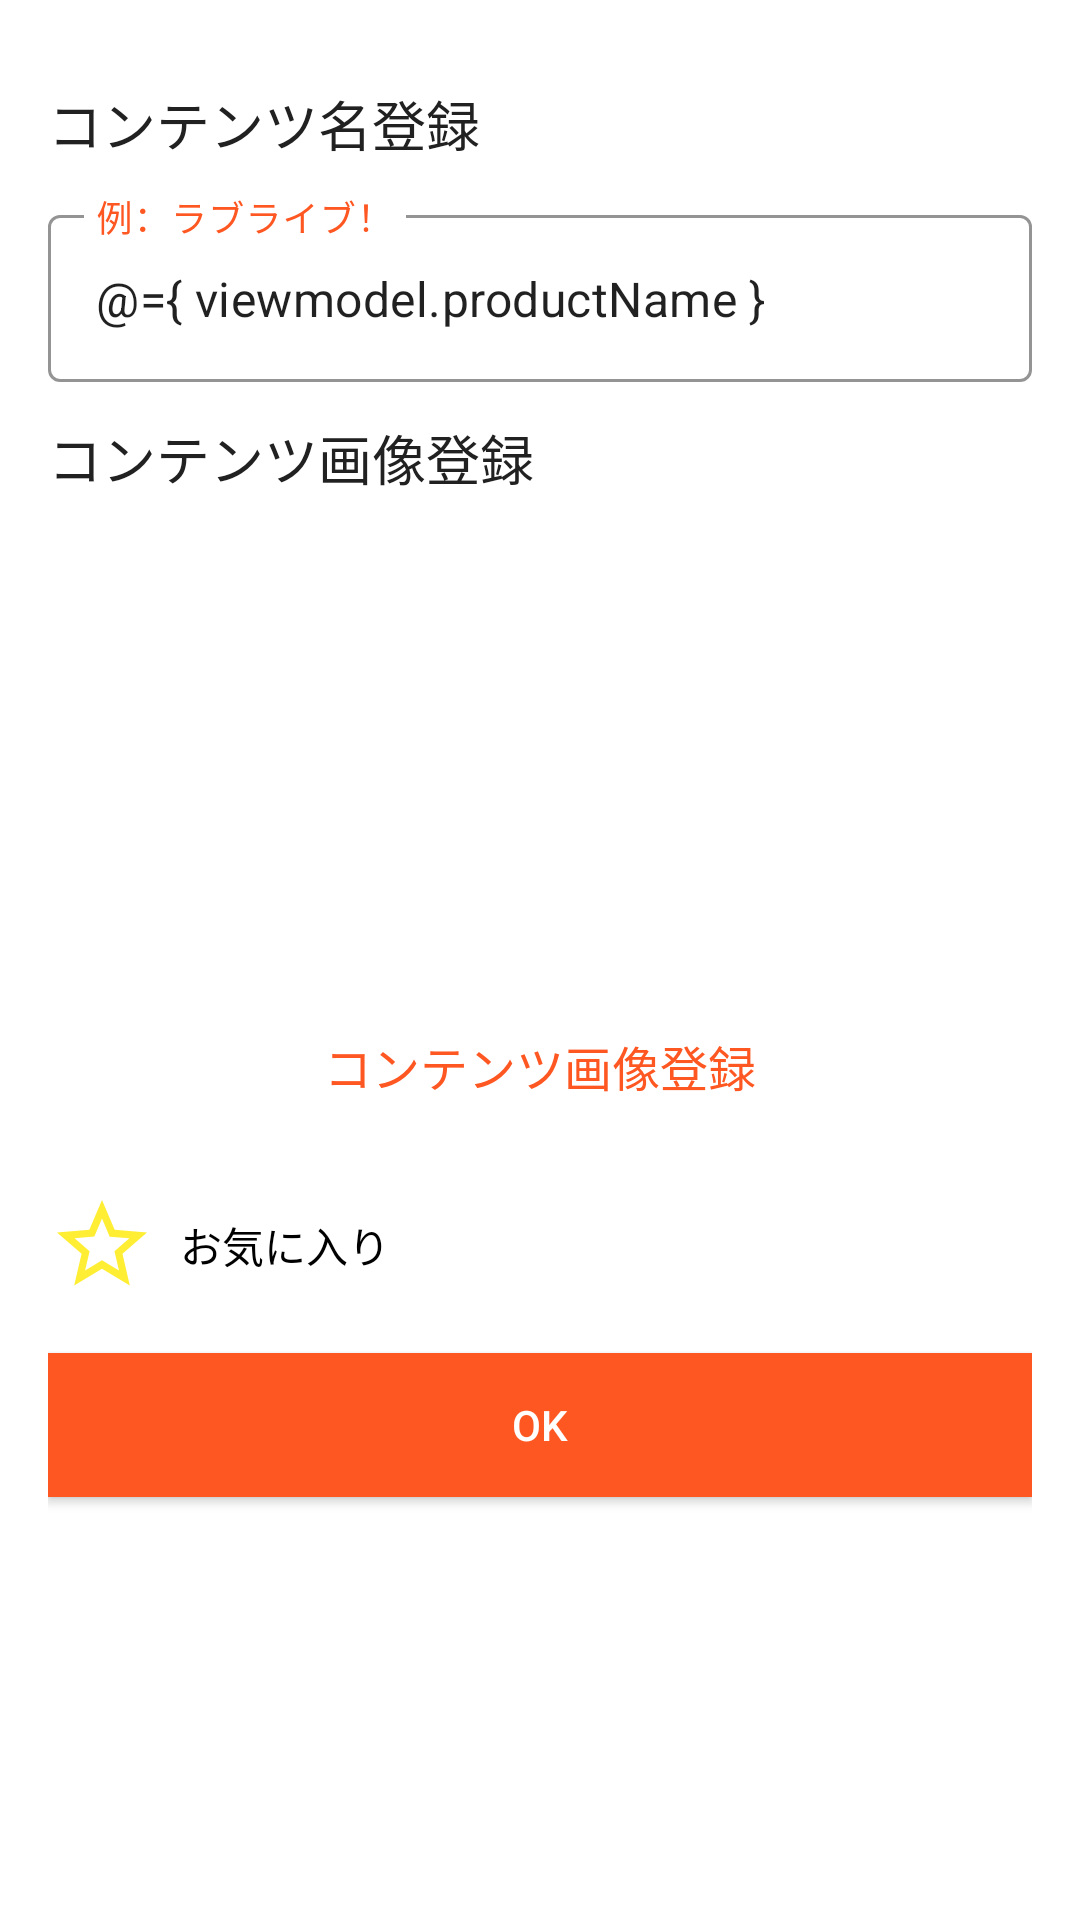

The Android layout XML behind this screen, and the referenced resources:
<!-- AndroidManifest.xml: application theme AppTheme -->
<!-- res/layout/custom_add_product_dialog.xml -->
<?xml version="1.0" encoding="utf-8"?>
<layout xmlns:app="http://schemas.android.com/apk/res-auto">

    <data>

        <variable
            name="viewmodel"
            type="com.fefeyo.otamanekai.view.register.AddProductViewModel" />
    </data>

    <androidx.constraintlayout.widget.ConstraintLayout xmlns:android="http://schemas.android.com/apk/res/android"
        android:layout_width="match_parent"
        android:layout_height="match_parent"
        android:padding="16dp">

        <TextView
            android:id="@+id/input_name_label"
            android:layout_width="0dp"
            android:layout_height="wrap_content"
            android:layout_marginTop="12dp"
            android:text="@string/add_product_label_input_name"
            android:textColor="@color/primaryText"
            android:textSize="18sp"
            app:layout_constraintEnd_toEndOf="parent"
            app:layout_constraintStart_toStartOf="parent"
            app:layout_constraintTop_toTopOf="parent" />

        <com.google.android.material.textfield.TextInputLayout
            android:id="@+id/input_name_layout"
            style="@style/Widget.MaterialComponents.TextInputLayout.OutlinedBox"
            android:layout_width="0dp"
            android:layout_height="wrap_content"
            android:layout_marginTop="12dp"
            app:hintTextAppearance="@style/HintText"
            app:boxStrokeColor="@color/colorPrimary"
            android:textColorHint="@color/colorPrimary"
            app:layout_constraintEnd_toEndOf="parent"
            app:layout_constraintStart_toStartOf="parent"
            app:layout_constraintTop_toBottomOf="@+id/input_name_label">

            <com.google.android.material.textfield.TextInputEditText
                android:id="@+id/input_name"
                android:layout_width="match_parent"
                android:layout_height="wrap_content"
                android:singleLine="true"
                android:textCursorDrawable="@drawable/edit_text_cursor_primary"
                android:textColorHint="@color/colorPrimary"
                android:hint="@string/add_product_label_input_name_sample"
                android:text="@={ viewmodel.productName }" />

        </com.google.android.material.textfield.TextInputLayout>

        <TextView
            android:id="@+id/input_image_label"
            android:layout_width="0dp"
            android:layout_height="wrap_content"
            android:layout_marginTop="12dp"
            android:text="@string/add_product_label_input_image"
            android:textColor="@color/primaryText"
            android:textSize="18sp"
            app:layout_constraintEnd_toEndOf="parent"
            app:layout_constraintStart_toStartOf="parent"
            app:layout_constraintTop_toBottomOf="@+id/input_name_layout" />

        <LinearLayout
            android:id="@+id/input_image_container"
            android:layout_width="0dp"
            android:layout_height="wrap_content"
            android:orientation="vertical"
            android:paddingTop="12dp"
            android:paddingBottom="12dp"
            app:layout_constraintEnd_toEndOf="parent"
            app:layout_constraintStart_toStartOf="parent"
            app:layout_constraintTop_toBottomOf="@+id/input_image_label">

            <ImageView
                android:id="@+id/input_image"
                android:layout_width="match_parent"
                android:layout_height="150dp"
                android:layout_marginTop="8dp"
                android:layout_marginBottom="8dp"
                android:contentDescription="@null"
                android:padding="16dp"
                android:src="@drawable/add_placeholder" />

            <TextView
                android:id="@+id/input_image_select_label"
                android:layout_width="match_parent"
                android:layout_height="wrap_content"
                android:gravity="center"
                android:text="@string/add_product_label_input_image"
                android:textColor="@color/colorPrimary"
                android:textSize="16sp" />

        </LinearLayout>

        <androidx.appcompat.widget.AppCompatCheckBox
            android:id="@+id/input_favorite"
            android:layout_width="0dp"
            android:layout_height="wrap_content"
            android:layout_marginTop="12dp"
            android:button="@drawable/favorite_icon"
            android:checked="@={ viewmodel.favorite }"
            android:paddingStart="8dp"
            android:paddingEnd="8dp"
            android:text="@string/common_favorite"
            app:layout_constraintEnd_toEndOf="parent"
            app:layout_constraintStart_toStartOf="parent"
            app:layout_constraintTop_toBottomOf="@+id/input_image_container" />

        <androidx.appcompat.widget.AppCompatButton
            android:id="@+id/submit"
            android:layout_width="0dp"
            android:background="@color/colorPrimary"
            android:textColor="@color/white"
            android:enabled="@{ viewmodel.isSaveAvailable }"
            android:layout_height="wrap_content"
            android:layout_marginTop="12dp"
            android:text="@string/common_ok"
            app:layout_constraintEnd_toEndOf="parent"
            app:layout_constraintStart_toStartOf="parent"
            app:layout_constraintTop_toBottomOf="@+id/input_favorite" />

    </androidx.constraintlayout.widget.ConstraintLayout>
</layout>
<!-- resources referenced by this layout -->
<resources>
  <color name="colorPrimary">#FF5722</color>
  <color name="primaryText">#212121</color>
  <color name="white">#FFFFFF</color>
  <!-- drawable favorite_icon (drawable) -->
  <?xml version="1.0" encoding="utf-8"?>
  <selector xmlns:android="http://schemas.android.com/apk/res/android">
      <item android:state_checked="false" android:drawable="@drawable/no_favo"/>
      <item android:state_checked="true" android:drawable="@drawable/favo"/>
  </selector>
  <string name="add_product_label_input_image">コンテンツ画像登録</string>
  <string name="add_product_label_input_name">コンテンツ名登録</string>
  <string name="add_product_label_input_name_sample">例：ラブライブ！</string>
  <string name="common_favorite">お気に入り</string>
  <string name="common_ok">OK</string>
  <style name="HintText" parent="TextAppearance.MaterialComponents.Caption">
          <item name="android:textColor">@color/primaryText</item>
      </style>
  <style name="AppTheme" parent="Theme.MaterialComponents.Light.NoActionBar">
          
          <item name="colorPrimary">@color/colorPrimary</item>
          <item name="colorPrimaryDark">@color/colorPrimaryDark</item>
          <item name="colorAccent">@color/colorAccent</item>
      </style>
  <!-- drawable no_favo (drawable) -->
  <?xml version="1.0" encoding="UTF-8" standalone="no"?>
  <vector xmlns:android="http://schemas.android.com/apk/res/android" android:height="36dp" android:viewportHeight="24.0" android:viewportWidth="24.0" android:width="36dp">
      <path android:fillColor="#ffee33" android:pathData="M22,9.24l-7.19,-0.62L12,2 9.19,8.63 2,9.24l5.46,4.73L5.82,21 12,17.27 18.18,21l-1.63,-7.03L22,9.24zM12,15.4l-3.76,2.27 1,-4.28 -3.32,-2.88 4.38,-0.38L12,6.1l1.71,4.04 4.38,0.38 -3.32,2.88 1,4.28L12,15.4z"/>
  </vector>
  <!-- drawable favo (drawable) -->
  <?xml version="1.0" encoding="UTF-8" standalone="no"?>
  <vector xmlns:android="http://schemas.android.com/apk/res/android" android:height="36dp" android:viewportHeight="24.0" android:viewportWidth="24.0" android:width="36dp">
      <path android:fillColor="#ffee33" android:pathData="M12,17.27L18.18,21l-1.64,-7.03L22,9.24l-7.19,-0.61L12,2 9.19,8.63 2,9.24l5.46,4.73L5.82,21z"/>
  </vector>
  <color name="colorPrimaryDark">#E64A19</color>
  <color name="colorAccent">#536DFE</color>
</resources>
